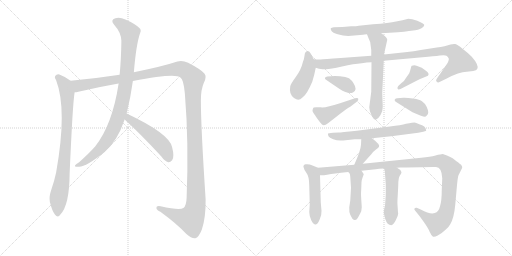
t = 0.00 s
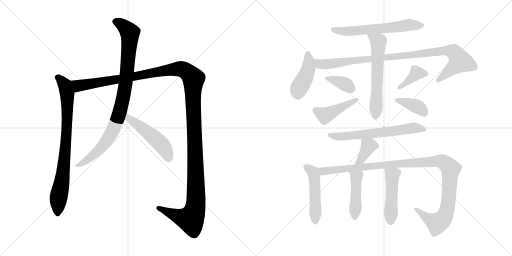
t = 2.77 s
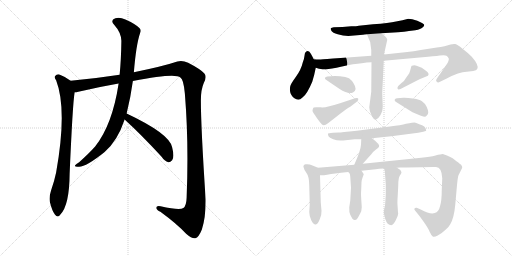
t = 5.54 s
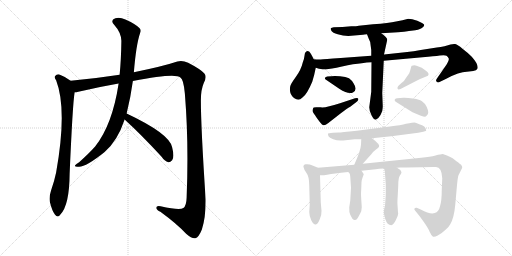
t = 8.30 s
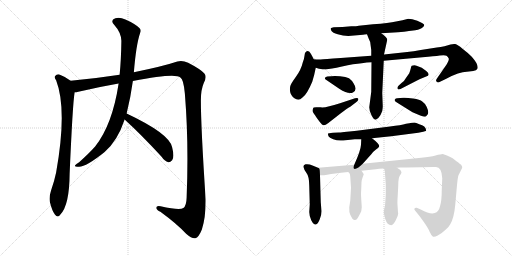
t = 11.07 s
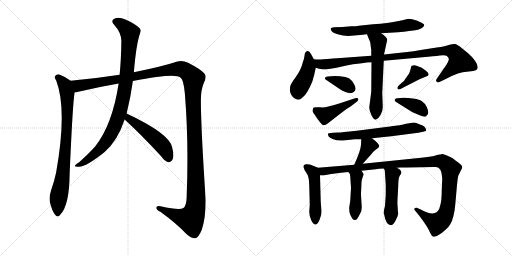
t = 13.84 s

The animated SVG that drew these frames (rendered in a browser with its animation timeline set to each time). Animation: 18 CSS @keyframes rules; one cycle of 13.84 s.

<svg version="1.1" viewBox="0 0 2048 1024" xmlns="http://www.w3.org/2000/svg">
  <g stroke="lightgray" stroke-dasharray="1,1" stroke-width="1" transform="scale(4, 4)">
    <line x1="0" y1="0" x2="256" y2="256"></line>
    <line x1="256" y1="0" x2="0" y2="256"></line>
    <line x1="128" y1="0" x2="128" y2="256"></line>
    <line x1="0" y1="128" x2="256" y2="128"></line>
    <line x1="256" y1="0" x2="512" y2="256"></line>
    <line x1="512" y1="0" x2="256" y2="256"></line>
    <line x1="384" y1="0" x2="384" y2="256"></line>
    <line x1="256" y1="128" x2="512" y2="128"></line>
  </g>
<g transform="scale(1, -1) translate(0, -850)">
   <style type="text/css">
    @keyframes keyframes0 {
      from {
       stroke: black;
       stroke-dashoffset: 816;
       stroke-width: 128;
       }
       73% {
       animation-timing-function: step-end;
       stroke: black;
       stroke-dashoffset: 0;
       stroke-width: 128;
       }
       to {
       stroke: black;
       stroke-width: 1024;
       }
       }
       #make-me-a-hanzi-animation-0 {
         animation: keyframes0 0.914062s both;
         animation-delay: 0.000000s;
         animation-timing-function: linear;
       }
    @keyframes keyframes1 {
      from {
       stroke: black;
       stroke-dashoffset: 1467;
       stroke-width: 128;
       }
       83% {
       animation-timing-function: step-end;
       stroke: black;
       stroke-dashoffset: 0;
       stroke-width: 128;
       }
       to {
       stroke: black;
       stroke-width: 1024;
       }
       }
       #make-me-a-hanzi-animation-1 {
         animation: keyframes1 1.443848s both;
         animation-delay: 0.914062s;
         animation-timing-function: linear;
       }
    @keyframes keyframes2 {
      from {
       stroke: black;
       stroke-dashoffset: 933;
       stroke-width: 128;
       }
       75% {
       animation-timing-function: step-end;
       stroke: black;
       stroke-dashoffset: 0;
       stroke-width: 128;
       }
       to {
       stroke: black;
       stroke-width: 1024;
       }
       }
       #make-me-a-hanzi-animation-2 {
         animation: keyframes2 1.009277s both;
         animation-delay: 2.357910s;
         animation-timing-function: linear;
       }
    @keyframes keyframes3 {
      from {
       stroke: black;
       stroke-dashoffset: 496;
       stroke-width: 128;
       }
       62% {
       animation-timing-function: step-end;
       stroke: black;
       stroke-dashoffset: 0;
       stroke-width: 128;
       }
       to {
       stroke: black;
       stroke-width: 1024;
       }
       }
       #make-me-a-hanzi-animation-3 {
         animation: keyframes3 0.653646s both;
         animation-delay: 3.367187s;
         animation-timing-function: linear;
       }
    @keyframes keyframes4 {
      from {
       stroke: black;
       stroke-dashoffset: 617;
       stroke-width: 128;
       }
       67% {
       animation-timing-function: step-end;
       stroke: black;
       stroke-dashoffset: 0;
       stroke-width: 128;
       }
       to {
       stroke: black;
       stroke-width: 1024;
       }
       }
       #make-me-a-hanzi-animation-4 {
         animation: keyframes4 0.752116s both;
         animation-delay: 4.020833s;
         animation-timing-function: linear;
       }
    @keyframes keyframes5 {
      from {
       stroke: black;
       stroke-dashoffset: 432;
       stroke-width: 128;
       }
       58% {
       animation-timing-function: step-end;
       stroke: black;
       stroke-dashoffset: 0;
       stroke-width: 128;
       }
       to {
       stroke: black;
       stroke-width: 1024;
       }
       }
       #make-me-a-hanzi-animation-5 {
         animation: keyframes5 0.601562s both;
         animation-delay: 4.772949s;
         animation-timing-function: linear;
       }
    @keyframes keyframes6 {
      from {
       stroke: black;
       stroke-dashoffset: 978;
       stroke-width: 128;
       }
       76% {
       animation-timing-function: step-end;
       stroke: black;
       stroke-dashoffset: 0;
       stroke-width: 128;
       }
       to {
       stroke: black;
       stroke-width: 1024;
       }
       }
       #make-me-a-hanzi-animation-6 {
         animation: keyframes6 1.045898s both;
         animation-delay: 5.374511s;
         animation-timing-function: linear;
       }
    @keyframes keyframes7 {
      from {
       stroke: black;
       stroke-dashoffset: 606;
       stroke-width: 128;
       }
       66% {
       animation-timing-function: step-end;
       stroke: black;
       stroke-dashoffset: 0;
       stroke-width: 128;
       }
       to {
       stroke: black;
       stroke-width: 1024;
       }
       }
       #make-me-a-hanzi-animation-7 {
         animation: keyframes7 0.743164s both;
         animation-delay: 6.420409s;
         animation-timing-function: linear;
       }
    @keyframes keyframes8 {
      from {
       stroke: black;
       stroke-dashoffset: 364;
       stroke-width: 128;
       }
       54% {
       animation-timing-function: step-end;
       stroke: black;
       stroke-dashoffset: 0;
       stroke-width: 128;
       }
       to {
       stroke: black;
       stroke-width: 1024;
       }
       }
       #make-me-a-hanzi-animation-8 {
         animation: keyframes8 0.546224s both;
         animation-delay: 7.163573s;
         animation-timing-function: linear;
       }
    @keyframes keyframes9 {
      from {
       stroke: black;
       stroke-dashoffset: 442;
       stroke-width: 128;
       }
       59% {
       animation-timing-function: step-end;
       stroke: black;
       stroke-dashoffset: 0;
       stroke-width: 128;
       }
       to {
       stroke: black;
       stroke-width: 1024;
       }
       }
       #make-me-a-hanzi-animation-9 {
         animation: keyframes9 0.609701s both;
         animation-delay: 7.709797s;
         animation-timing-function: linear;
       }
    @keyframes keyframes10 {
      from {
       stroke: black;
       stroke-dashoffset: 384;
       stroke-width: 128;
       }
       56% {
       animation-timing-function: step-end;
       stroke: black;
       stroke-dashoffset: 0;
       stroke-width: 128;
       }
       to {
       stroke: black;
       stroke-width: 1024;
       }
       }
       #make-me-a-hanzi-animation-10 {
         animation: keyframes10 0.562500s both;
         animation-delay: 8.319498s;
         animation-timing-function: linear;
       }
    @keyframes keyframes11 {
      from {
       stroke: black;
       stroke-dashoffset: 384;
       stroke-width: 128;
       }
       56% {
       animation-timing-function: step-end;
       stroke: black;
       stroke-dashoffset: 0;
       stroke-width: 128;
       }
       to {
       stroke: black;
       stroke-width: 1024;
       }
       }
       #make-me-a-hanzi-animation-11 {
         animation: keyframes11 0.562500s both;
         animation-delay: 8.881998s;
         animation-timing-function: linear;
       }
    @keyframes keyframes12 {
      from {
       stroke: black;
       stroke-dashoffset: 637;
       stroke-width: 128;
       }
       67% {
       animation-timing-function: step-end;
       stroke: black;
       stroke-dashoffset: 0;
       stroke-width: 128;
       }
       to {
       stroke: black;
       stroke-width: 1024;
       }
       }
       #make-me-a-hanzi-animation-12 {
         animation: keyframes12 0.768392s both;
         animation-delay: 9.444498s;
         animation-timing-function: linear;
       }
    @keyframes keyframes13 {
      from {
       stroke: black;
       stroke-dashoffset: 375;
       stroke-width: 128;
       }
       55% {
       animation-timing-function: step-end;
       stroke: black;
       stroke-dashoffset: 0;
       stroke-width: 128;
       }
       to {
       stroke: black;
       stroke-width: 1024;
       }
       }
       #make-me-a-hanzi-animation-13 {
         animation: keyframes13 0.555176s both;
         animation-delay: 10.212890s;
         animation-timing-function: linear;
       }
    @keyframes keyframes14 {
      from {
       stroke: black;
       stroke-dashoffset: 486;
       stroke-width: 128;
       }
       61% {
       animation-timing-function: step-end;
       stroke: black;
       stroke-dashoffset: 0;
       stroke-width: 128;
       }
       to {
       stroke: black;
       stroke-width: 1024;
       }
       }
       #make-me-a-hanzi-animation-14 {
         animation: keyframes14 0.645508s both;
         animation-delay: 10.768066s;
         animation-timing-function: linear;
       }
    @keyframes keyframes15 {
      from {
       stroke: black;
       stroke-dashoffset: 1128;
       stroke-width: 128;
       }
       79% {
       animation-timing-function: step-end;
       stroke: black;
       stroke-dashoffset: 0;
       stroke-width: 128;
       }
       to {
       stroke: black;
       stroke-width: 1024;
       }
       }
       #make-me-a-hanzi-animation-15 {
         animation: keyframes15 1.167969s both;
         animation-delay: 11.413574s;
         animation-timing-function: linear;
       }
    @keyframes keyframes16 {
      from {
       stroke: black;
       stroke-dashoffset: 446;
       stroke-width: 128;
       }
       59% {
       animation-timing-function: step-end;
       stroke: black;
       stroke-dashoffset: 0;
       stroke-width: 128;
       }
       to {
       stroke: black;
       stroke-width: 1024;
       }
       }
       #make-me-a-hanzi-animation-16 {
         animation: keyframes16 0.612956s both;
         animation-delay: 12.581543s;
         animation-timing-function: linear;
       }
    @keyframes keyframes17 {
      from {
       stroke: black;
       stroke-dashoffset: 482;
       stroke-width: 128;
       }
       61% {
       animation-timing-function: step-end;
       stroke: black;
       stroke-dashoffset: 0;
       stroke-width: 128;
       }
       to {
       stroke: black;
       stroke-width: 1024;
       }
       }
       #make-me-a-hanzi-animation-17 {
         animation: keyframes17 0.642253s both;
         animation-delay: 13.194499s;
         animation-timing-function: linear;
       }
</style>
<path d="M 282.5 527.0 Q 261.5 543.0 237.5 552.0 Q 227.5 555.0 220.5 546.0 Q 216.5 540.0 224.5 529.0 Q 269.5 412.0 224.5 160.0 Q 217.5 126.0 204.5 89.0 Q 195.5 62.0 199.5 42.0 Q 208.5 6.0 219.5 -8.0 Q 231.5 -23.0 241.5 -8.0 Q 277.5 29.0 278.5 154.0 Q 290.5 433.0 298.5 481.0 C 302.5 511.0 302.5 513.0 282.5 527.0 Z" fill="lightgray"></path> 
<path d="M 531.5 526.0 Q 702.5 559.0 721.5 540.0 Q 734.5 533.0 739.5 475.0 Q 755.5 280.0 746.5 59.0 Q 745.5 26.0 733.5 18.0 Q 718.5 8.0 642.5 25.0 Q 624.5 29.0 625.5 18.0 Q 626.5 9.0 641.5 3.0 Q 708.5 -46.0 744.5 -85.0 Q 768.5 -106.0 781.5 -103.0 Q 794.5 -100.0 807.5 -68.0 Q 823.5 -19.0 822.5 53.0 Q 803.5 342.0 803.5 449.0 Q 803.5 492.0 815.5 519.0 Q 828.5 544.0 817.5 556.0 Q 804.5 572.0 752.5 599.0 Q 730.5 609.0 709.5 604.0 Q 652.5 585.0 535.5 561.0 L 478.5 551.0 Q 381.5 536.0 282.5 527.0 C 252.5 524.0 269.5 475.0 298.5 481.0 Q 305.5 481.0 313.5 483.0 Q 388.5 501.0 474.5 516.0 L 531.5 526.0 Z" fill="lightgray"></path> 
<path d="M 506.5 396.0 Q 522.5 460.0 531.5 526.0 L 535.5 561.0 Q 544.5 672.0 560.5 718.0 Q 566.5 730.0 557.5 738.0 Q 538.5 756.0 501.5 772.0 Q 479.5 782.0 461.5 777.0 Q 439.5 770.0 456.5 751.0 Q 484.5 720.0 485.5 687.0 Q 484.5 612.0 478.5 551.0 L 474.5 516.0 Q 449.5 351.0 380.5 264.0 Q 356.5 237.0 316.5 201.0 Q 303.5 194.0 300.5 189.0 Q 296.5 182.0 313.5 183.0 Q 341.5 180.0 418.5 242.0 Q 470.5 287.0 498.5 372.0 L 506.5 396.0 Z" fill="lightgray"></path> 
<path d="M 498.5 372.0 Q 565.5 311.0 645.5 224.0 Q 658.5 205.0 673.5 201.0 Q 680.5 200.0 688.5 209.0 Q 698.5 222.0 688.5 261.0 Q 678.5 315.0 506.5 396.0 C 479.5 409.0 476.5 392.0 498.5 372.0 Z" fill="lightgray"></path> 
<path d="M 1525.0 717.0 L 1592.0 721.0 Q 1618.0 722.0 1636.0 726.0 L 1661.0 729.0 Q 1684.0 733.0 1690.0 740.0 Q 1697.0 746.0 1697.0 750.0 Q 1697.0 753.0 1684.0 760.0 Q 1672.0 767.0 1649.0 773.0 L 1633.0 775.0 L 1610.0 769.0 L 1584.0 764.0 Q 1557.0 757.0 1492.0 753.0 L 1435.0 747.0 Q 1427.0 745.0 1405.0 745.0 L 1370.0 742.0 L 1335.0 741.0 Q 1326.0 740.0 1323.0 737.0 Q 1322.0 733.0 1326.0 726.0 Q 1330.0 719.0 1351.0 713.0 Q 1372.0 706.0 1393.0 706.0 L 1452.0 711.0 Q 1456.0 713.0 1468.0 713.0 L 1525.0 717.0 Z" fill="lightgray"></path> 
<path d="M 1255.0 613.0 L 1244.0 634.0 Q 1234.0 654.0 1222.0 641.0 Q 1219.0 638.0 1218.0 627.0 Q 1217.0 615.0 1211.0 600.0 Q 1204.0 570.0 1183.0 542.0 Q 1162.0 513.0 1161.0 505.0 Q 1155.0 474.0 1176.0 458.0 Q 1186.0 451.0 1193.0 451.0 Q 1200.0 451.0 1211.0 461.0 Q 1228.0 473.0 1249.0 523.0 Q 1258.0 552.0 1263.0 579.0 C 1266.0 593.0 1266.0 593.0 1255.0 613.0 Z" fill="lightgray"></path> 
<path d="M 1485.0 627.0 L 1363.0 618.0 Q 1295.0 614.0 1283.0 612.0 Q 1262.0 612.0 1255.0 613.0 C 1225.0 614.0 1234.0 586.0 1263.0 579.0 L 1276.0 575.0 Q 1290.0 573.0 1305.0 573.0 Q 1320.0 573.0 1368.0 584.0 Q 1416.0 595.0 1447.0 597.0 Q 1467.0 601.0 1486.0 601.0 L 1535.0 607.0 L 1690.0 621.0 Q 1738.0 625.0 1759.0 628.0 Q 1780.0 631.0 1786.0 627.0 Q 1792.0 623.0 1795.0 616.0 Q 1797.0 609.0 1787.0 593.0 L 1747.0 535.0 Q 1742.0 528.0 1746.0 524.0 Q 1750.0 519.0 1756.0 521.0 L 1785.0 535.0 Q 1837.0 563.0 1867.0 563.0 L 1893.0 566.0 Q 1906.0 568.0 1909.0 574.0 Q 1917.0 589.0 1887.0 623.0 Q 1870.0 640.0 1850.0 655.0 Q 1830.0 672.0 1821.0 674.0 Q 1812.0 675.0 1802.0 672.0 L 1778.0 665.0 Q 1763.0 661.0 1747.0 660.0 L 1683.0 650.0 Q 1658.0 645.0 1620.0 641.0 L 1536.0 632.0 L 1485.0 627.0 Z" fill="lightgray"></path> 
<path d="M 1468.0 713.0 L 1475.0 695.0 Q 1483.0 683.0 1483.0 665.0 L 1485.0 650.0 L 1485.0 627.0 L 1486.0 601.0 L 1485.0 483.0 L 1477.0 421.0 Q 1477.0 407.0 1486.0 389.0 Q 1495.0 371.0 1503.0 371.0 Q 1513.0 374.0 1522.0 390.0 L 1529.0 406.0 Q 1531.0 418.0 1531.0 425.0 L 1529.0 478.0 L 1535.0 607.0 L 1536.0 632.0 L 1549.0 691.0 Q 1549.0 701.0 1525.0 717.0 C 1501.0 734.0 1457.0 741.0 1468.0 713.0 Z" fill="lightgray"></path> 
<path d="M 1325.0 545.0 L 1309.0 544.0 Q 1303.0 543.0 1300.0 539.0 Q 1297.0 535.0 1307.0 529.0 L 1357.0 495.0 Q 1396.0 470.0 1413.0 481.0 Q 1431.0 491.0 1414.0 517.0 Q 1407.0 529.0 1396.0 537.0 Q 1384.0 543.0 1360.0 545.0 Q 1337.0 547.0 1325.0 545.0 Z" fill="lightgray"></path> 
<path d="M 1282.0 421.0 L 1265.0 421.0 Q 1257.0 421.0 1255.0 420.0 Q 1253.0 419.0 1251.0 413.0 Q 1249.0 407.0 1251.0 403.0 Q 1253.0 399.0 1266.0 380.0 Q 1280.0 360.0 1288.0 352.0 Q 1296.0 344.0 1312.0 357.0 L 1362.0 396.0 Q 1388.0 416.0 1401.0 423.0 L 1427.0 443.0 Q 1435.0 450.0 1433.0 455.0 Q 1432.0 460.0 1420.0 457.0 L 1360.0 437.0 Q 1300.0 417.0 1282.0 421.0 Z" fill="lightgray"></path> 
<path d="M 1678.0 533.0 L 1712.0 547.0 Q 1719.0 556.0 1705.0 566.0 Q 1692.0 576.0 1687.0 579.0 L 1666.0 587.0 Q 1658.0 592.0 1647.0 587.0 Q 1644.0 585.0 1643.0 576.0 Q 1641.0 568.0 1637.0 557.0 L 1621.0 534.0 Q 1618.0 527.0 1606.0 518.0 L 1593.0 506.0 Q 1589.0 502.0 1590.0 496.0 Q 1592.0 490.0 1602.0 494.0 L 1678.0 533.0 Z" fill="lightgray"></path> 
<path d="M 1613.0 459.0 L 1589.0 457.0 Q 1583.0 457.0 1579.0 452.0 Q 1576.0 446.0 1586.0 441.0 L 1650.0 401.0 L 1681.0 388.0 Q 1696.0 383.0 1699.0 383.0 Q 1703.0 383.0 1708.0 389.0 Q 1713.0 394.0 1713.0 401.0 Q 1713.0 408.0 1707.0 422.0 Q 1701.0 436.0 1689.0 444.0 Q 1680.0 452.0 1652.0 456.0 Q 1625.0 460.0 1613.0 459.0 Z" fill="lightgray"></path> 
<path d="M 1488.0 297.0 L 1565.0 305.0 L 1673.0 319.0 L 1693.0 323.0 Q 1708.0 326.0 1704.0 331.0 Q 1704.0 337.0 1697.0 344.0 Q 1690.0 350.0 1677.0 353.0 Q 1663.0 359.0 1658.0 360.0 Q 1654.0 360.0 1624.0 355.0 Q 1605.0 349.0 1560.0 344.0 L 1427.0 327.0 Q 1362.0 320.0 1355.0 320.0 L 1332.0 319.0 Q 1313.0 317.0 1312.0 316.0 Q 1311.0 314.0 1314.0 305.0 Q 1317.0 299.0 1333.0 293.0 Q 1349.0 286.0 1373.0 288.0 L 1419.0 293.0 L 1445.0 293.0 L 1488.0 297.0 Z" fill="lightgray"></path> 
<path d="M 1451.0 195.0 L 1486.0 234.0 Q 1494.0 245.0 1504.0 252.0 Q 1514.0 258.0 1516.0 263.0 Q 1522.0 271.0 1488.0 297.0 C 1464.0 315.0 1446.0 323.0 1445.0 293.0 L 1444.0 271.0 Q 1443.0 249.0 1417.0 191.0 C 1405.0 164.0 1431.0 173.0 1451.0 195.0 Z" fill="lightgray"></path> 
<path d="M 1272.0 179.0 L 1250.0 188.0 Q 1236.0 195.0 1222.0 193.0 Q 1210.0 189.0 1215.0 179.0 Q 1216.0 171.0 1226.0 158.0 Q 1237.0 144.0 1237.0 107.0 L 1239.0 33.0 L 1237.0 2.0 Q 1237.0 -13.0 1245.0 -31.0 Q 1255.0 -50.0 1263.0 -48.0 Q 1272.0 -46.0 1279.0 -27.0 Q 1287.0 -8.0 1286.0 7.0 L 1283.0 41.0 L 1280.0 149.0 C 1279.0 176.0 1279.0 176.0 1272.0 179.0 Z" fill="lightgray"></path> 
<path d="M 1446.0 167.0 L 1503.0 173.0 Q 1514.0 175.0 1535.0 176.0 L 1588.0 179.0 L 1601.0 180.0 Q 1736.0 183.0 1744.0 182.0 Q 1767.0 181.0 1769.0 137.0 L 1767.0 91.0 Q 1767.0 45.0 1760.0 25.0 Q 1755.0 2.0 1739.0 -2.0 Q 1722.0 -9.0 1683.0 12.0 L 1667.0 19.0 Q 1660.0 20.0 1658.0 16.0 Q 1656.0 12.0 1660.0 8.0 L 1678.0 -14.0 L 1696.0 -39.0 Q 1713.0 -63.0 1719.0 -78.0 Q 1726.0 -93.0 1731.0 -96.0 Q 1737.0 -99.0 1751.0 -92.0 Q 1765.0 -85.0 1780.0 -71.0 Q 1796.0 -58.0 1801.0 -47.0 Q 1816.0 -23.0 1821.0 31.0 L 1828.0 110.0 Q 1831.0 141.0 1834.0 149.0 L 1843.0 167.0 Q 1849.0 179.0 1849.0 181.0 Q 1849.0 183.0 1846.0 188.0 Q 1846.0 191.0 1843.0 192.0 Q 1840.0 193.0 1832.0 201.0 Q 1827.0 203.0 1817.0 212.0 Q 1808.0 221.0 1771.0 234.0 Q 1764.0 234.0 1742.0 228.0 Q 1721.0 222.0 1685.0 219.0 L 1451.0 195.0 L 1417.0 191.0 L 1272.0 179.0 C 1242.0 177.0 1250.0 147.0 1280.0 149.0 L 1296.0 149.0 Q 1300.0 149.0 1314.0 152.0 Q 1329.0 155.0 1393.0 162.0 L 1446.0 167.0 Z" fill="lightgray"></path> 
<path d="M 1402.0 129.0 L 1404.0 99.0 L 1401.0 47.0 L 1397.0 21.0 Q 1396.0 2.0 1401.0 -9.0 L 1409.0 -24.0 Q 1412.0 -29.0 1418.0 -30.0 Q 1424.0 -31.0 1428.0 -26.0 Q 1432.0 -21.0 1437.0 -11.0 L 1445.0 5.0 L 1447.0 21.0 L 1445.0 53.0 Q 1443.0 77.0 1445.0 95.0 L 1446.0 121.0 Q 1447.0 132.0 1451.0 142.0 L 1455.0 153.0 Q 1455.0 154.0 1446.0 167.0 C 1429.0 192.0 1373.0 185.0 1393.0 162.0 L 1399.0 155.0 Q 1401.0 150.0 1402.0 129.0 Z" fill="lightgray"></path> 
<path d="M 1535.0 176.0 L 1539.0 169.0 L 1543.0 111.0 L 1543.0 81.0 Q 1543.0 67.0 1542.0 56.0 L 1540.0 27.0 Q 1533.0 0.0 1536.0 -6.0 L 1541.0 -26.0 Q 1549.0 -51.0 1565.0 -51.0 Q 1574.0 -49.0 1583.0 -31.0 Q 1593.0 -13.0 1593.0 -2.0 L 1592.0 -1.0 L 1590.0 31.0 Q 1589.0 42.0 1591.0 69.0 L 1593.0 109.0 Q 1593.0 137.0 1599.0 147.0 Q 1606.0 157.0 1606.0 161.0 Q 1603.0 172.0 1588.0 179.0 C 1562.0 194.0 1520.0 202.0 1535.0 176.0 Z" fill="lightgray"></path> 
      <clipPath id="make-me-a-hanzi-clip-0">
      <path d="M 282.5 527.0 Q 261.5 543.0 237.5 552.0 Q 227.5 555.0 220.5 546.0 Q 216.5 540.0 224.5 529.0 Q 269.5 412.0 224.5 160.0 Q 217.5 126.0 204.5 89.0 Q 195.5 62.0 199.5 42.0 Q 208.5 6.0 219.5 -8.0 Q 231.5 -23.0 241.5 -8.0 Q 277.5 29.0 278.5 154.0 Q 290.5 433.0 298.5 481.0 C 302.5 511.0 302.5 513.0 282.5 527.0 Z" fill="lightgray"></path>
      </clipPath>
      <path clip-path="url(#make-me-a-hanzi-clip-0)" d="M 230.5 541.0 L 254.5 518.0 L 266.5 486.0 L 269.5 392.0 L 259.5 218.0 L 233.5 52.0 L 230.5 -4.0 " fill="none" id="make-me-a-hanzi-animation-0" stroke-dasharray="688 1376" stroke-linecap="round"></path>

      <clipPath id="make-me-a-hanzi-clip-1">
      <path d="M 531.5 526.0 Q 702.5 559.0 721.5 540.0 Q 734.5 533.0 739.5 475.0 Q 755.5 280.0 746.5 59.0 Q 745.5 26.0 733.5 18.0 Q 718.5 8.0 642.5 25.0 Q 624.5 29.0 625.5 18.0 Q 626.5 9.0 641.5 3.0 Q 708.5 -46.0 744.5 -85.0 Q 768.5 -106.0 781.5 -103.0 Q 794.5 -100.0 807.5 -68.0 Q 823.5 -19.0 822.5 53.0 Q 803.5 342.0 803.5 449.0 Q 803.5 492.0 815.5 519.0 Q 828.5 544.0 817.5 556.0 Q 804.5 572.0 752.5 599.0 Q 730.5 609.0 709.5 604.0 Q 652.5 585.0 535.5 561.0 L 478.5 551.0 Q 381.5 536.0 282.5 527.0 C 252.5 524.0 269.5 475.0 298.5 481.0 Q 305.5 481.0 313.5 483.0 Q 388.5 501.0 474.5 516.0 L 531.5 526.0 Z" fill="lightgray"></path>
      </clipPath>
      <path clip-path="url(#make-me-a-hanzi-clip-1)" d="M 290.5 523.0 L 315.5 506.0 L 713.5 575.0 L 737.5 569.0 L 771.5 540.0 L 783.5 169.0 L 780.5 13.0 L 762.5 -27.0 L 755.5 -27.0 L 721.5 -19.0 L 634.5 18.0 " fill="none" id="make-me-a-hanzi-animation-1" stroke-dasharray="1339 2678" stroke-linecap="round"></path>

      <clipPath id="make-me-a-hanzi-clip-2">
      <path d="M 506.5 396.0 Q 522.5 460.0 531.5 526.0 L 535.5 561.0 Q 544.5 672.0 560.5 718.0 Q 566.5 730.0 557.5 738.0 Q 538.5 756.0 501.5 772.0 Q 479.5 782.0 461.5 777.0 Q 439.5 770.0 456.5 751.0 Q 484.5 720.0 485.5 687.0 Q 484.5 612.0 478.5 551.0 L 474.5 516.0 Q 449.5 351.0 380.5 264.0 Q 356.5 237.0 316.5 201.0 Q 303.5 194.0 300.5 189.0 Q 296.5 182.0 313.5 183.0 Q 341.5 180.0 418.5 242.0 Q 470.5 287.0 498.5 372.0 L 506.5 396.0 Z" fill="lightgray"></path>
      </clipPath>
      <path clip-path="url(#make-me-a-hanzi-clip-2)" d="M 462.5 763.0 L 486.5 753.0 L 519.5 717.0 L 503.5 523.0 L 478.5 399.0 L 451.5 330.0 L 408.5 263.0 L 353.5 213.0 L 307.5 187.0 " fill="none" id="make-me-a-hanzi-animation-2" stroke-dasharray="805 1610" stroke-linecap="round"></path>

      <clipPath id="make-me-a-hanzi-clip-3">
      <path d="M 498.5 372.0 Q 565.5 311.0 645.5 224.0 Q 658.5 205.0 673.5 201.0 Q 680.5 200.0 688.5 209.0 Q 698.5 222.0 688.5 261.0 Q 678.5 315.0 506.5 396.0 C 479.5 409.0 476.5 392.0 498.5 372.0 Z" fill="lightgray"></path>
      </clipPath>
      <path clip-path="url(#make-me-a-hanzi-clip-3)" d="M 515.5 386.0 L 516.5 376.0 L 644.5 274.0 L 663.5 246.0 L 674.5 216.0 " fill="none" id="make-me-a-hanzi-animation-3" stroke-dasharray="368 736" stroke-linecap="round"></path>

      <clipPath id="make-me-a-hanzi-clip-4">
      <path d="M 1525.0 717.0 L 1592.0 721.0 Q 1618.0 722.0 1636.0 726.0 L 1661.0 729.0 Q 1684.0 733.0 1690.0 740.0 Q 1697.0 746.0 1697.0 750.0 Q 1697.0 753.0 1684.0 760.0 Q 1672.0 767.0 1649.0 773.0 L 1633.0 775.0 L 1610.0 769.0 L 1584.0 764.0 Q 1557.0 757.0 1492.0 753.0 L 1435.0 747.0 Q 1427.0 745.0 1405.0 745.0 L 1370.0 742.0 L 1335.0 741.0 Q 1326.0 740.0 1323.0 737.0 Q 1322.0 733.0 1326.0 726.0 Q 1330.0 719.0 1351.0 713.0 Q 1372.0 706.0 1393.0 706.0 L 1452.0 711.0 Q 1456.0 713.0 1468.0 713.0 L 1525.0 717.0 Z" fill="lightgray"></path>
      </clipPath>
      <path clip-path="url(#make-me-a-hanzi-clip-4)" d="M 1331.0 733.0 L 1387.0 724.0 L 1633.0 750.0 L 1690.0 748.0 " fill="none" id="make-me-a-hanzi-animation-4" stroke-dasharray="489 978" stroke-linecap="round"></path>

      <clipPath id="make-me-a-hanzi-clip-5">
      <path d="M 1255.0 613.0 L 1244.0 634.0 Q 1234.0 654.0 1222.0 641.0 Q 1219.0 638.0 1218.0 627.0 Q 1217.0 615.0 1211.0 600.0 Q 1204.0 570.0 1183.0 542.0 Q 1162.0 513.0 1161.0 505.0 Q 1155.0 474.0 1176.0 458.0 Q 1186.0 451.0 1193.0 451.0 Q 1200.0 451.0 1211.0 461.0 Q 1228.0 473.0 1249.0 523.0 Q 1258.0 552.0 1263.0 579.0 C 1266.0 593.0 1266.0 593.0 1255.0 613.0 Z" fill="lightgray"></path>
      </clipPath>
      <path clip-path="url(#make-me-a-hanzi-clip-5)" d="M 1232.0 634.0 L 1231.0 565.0 L 1194.0 493.0 L 1192.0 467.0 " fill="none" id="make-me-a-hanzi-animation-5" stroke-dasharray="304 608" stroke-linecap="round"></path>

      <clipPath id="make-me-a-hanzi-clip-6">
      <path d="M 1485.0 627.0 L 1363.0 618.0 Q 1295.0 614.0 1283.0 612.0 Q 1262.0 612.0 1255.0 613.0 C 1225.0 614.0 1234.0 586.0 1263.0 579.0 L 1276.0 575.0 Q 1290.0 573.0 1305.0 573.0 Q 1320.0 573.0 1368.0 584.0 Q 1416.0 595.0 1447.0 597.0 Q 1467.0 601.0 1486.0 601.0 L 1535.0 607.0 L 1690.0 621.0 Q 1738.0 625.0 1759.0 628.0 Q 1780.0 631.0 1786.0 627.0 Q 1792.0 623.0 1795.0 616.0 Q 1797.0 609.0 1787.0 593.0 L 1747.0 535.0 Q 1742.0 528.0 1746.0 524.0 Q 1750.0 519.0 1756.0 521.0 L 1785.0 535.0 Q 1837.0 563.0 1867.0 563.0 L 1893.0 566.0 Q 1906.0 568.0 1909.0 574.0 Q 1917.0 589.0 1887.0 623.0 Q 1870.0 640.0 1850.0 655.0 Q 1830.0 672.0 1821.0 674.0 Q 1812.0 675.0 1802.0 672.0 L 1778.0 665.0 Q 1763.0 661.0 1747.0 660.0 L 1683.0 650.0 Q 1658.0 645.0 1620.0 641.0 L 1536.0 632.0 L 1485.0 627.0 Z" fill="lightgray"></path>
      </clipPath>
      <path clip-path="url(#make-me-a-hanzi-clip-6)" d="M 1260.0 608.0 L 1279.0 594.0 L 1298.0 593.0 L 1774.0 647.0 L 1816.0 641.0 L 1839.0 605.0 L 1753.0 529.0 " fill="none" id="make-me-a-hanzi-animation-6" stroke-dasharray="850 1700" stroke-linecap="round"></path>

      <clipPath id="make-me-a-hanzi-clip-7">
      <path d="M 1468.0 713.0 L 1475.0 695.0 Q 1483.0 683.0 1483.0 665.0 L 1485.0 650.0 L 1485.0 627.0 L 1486.0 601.0 L 1485.0 483.0 L 1477.0 421.0 Q 1477.0 407.0 1486.0 389.0 Q 1495.0 371.0 1503.0 371.0 Q 1513.0 374.0 1522.0 390.0 L 1529.0 406.0 Q 1531.0 418.0 1531.0 425.0 L 1529.0 478.0 L 1535.0 607.0 L 1536.0 632.0 L 1549.0 691.0 Q 1549.0 701.0 1525.0 717.0 C 1501.0 734.0 1457.0 741.0 1468.0 713.0 Z" fill="lightgray"></path>
      </clipPath>
      <path clip-path="url(#make-me-a-hanzi-clip-7)" d="M 1475.0 711.0 L 1514.0 683.0 L 1503.0 381.0 " fill="none" id="make-me-a-hanzi-animation-7" stroke-dasharray="478 956" stroke-linecap="round"></path>

      <clipPath id="make-me-a-hanzi-clip-8">
      <path d="M 1325.0 545.0 L 1309.0 544.0 Q 1303.0 543.0 1300.0 539.0 Q 1297.0 535.0 1307.0 529.0 L 1357.0 495.0 Q 1396.0 470.0 1413.0 481.0 Q 1431.0 491.0 1414.0 517.0 Q 1407.0 529.0 1396.0 537.0 Q 1384.0 543.0 1360.0 545.0 Q 1337.0 547.0 1325.0 545.0 Z" fill="lightgray"></path>
      </clipPath>
      <path clip-path="url(#make-me-a-hanzi-clip-8)" d="M 1307.0 537.0 L 1375.0 516.0 L 1406.0 496.0 " fill="none" id="make-me-a-hanzi-animation-8" stroke-dasharray="236 472" stroke-linecap="round"></path>

      <clipPath id="make-me-a-hanzi-clip-9">
      <path d="M 1282.0 421.0 L 1265.0 421.0 Q 1257.0 421.0 1255.0 420.0 Q 1253.0 419.0 1251.0 413.0 Q 1249.0 407.0 1251.0 403.0 Q 1253.0 399.0 1266.0 380.0 Q 1280.0 360.0 1288.0 352.0 Q 1296.0 344.0 1312.0 357.0 L 1362.0 396.0 Q 1388.0 416.0 1401.0 423.0 L 1427.0 443.0 Q 1435.0 450.0 1433.0 455.0 Q 1432.0 460.0 1420.0 457.0 L 1360.0 437.0 Q 1300.0 417.0 1282.0 421.0 Z" fill="lightgray"></path>
      </clipPath>
      <path clip-path="url(#make-me-a-hanzi-clip-9)" d="M 1261.0 412.0 L 1300.0 389.0 L 1426.0 451.0 " fill="none" id="make-me-a-hanzi-animation-9" stroke-dasharray="314 628" stroke-linecap="round"></path>

      <clipPath id="make-me-a-hanzi-clip-10">
      <path d="M 1678.0 533.0 L 1712.0 547.0 Q 1719.0 556.0 1705.0 566.0 Q 1692.0 576.0 1687.0 579.0 L 1666.0 587.0 Q 1658.0 592.0 1647.0 587.0 Q 1644.0 585.0 1643.0 576.0 Q 1641.0 568.0 1637.0 557.0 L 1621.0 534.0 Q 1618.0 527.0 1606.0 518.0 L 1593.0 506.0 Q 1589.0 502.0 1590.0 496.0 Q 1592.0 490.0 1602.0 494.0 L 1678.0 533.0 Z" fill="lightgray"></path>
      </clipPath>
      <path clip-path="url(#make-me-a-hanzi-clip-10)" d="M 1703.0 554.0 L 1666.0 558.0 L 1597.0 499.0 " fill="none" id="make-me-a-hanzi-animation-10" stroke-dasharray="256 512" stroke-linecap="round"></path>

      <clipPath id="make-me-a-hanzi-clip-11">
      <path d="M 1613.0 459.0 L 1589.0 457.0 Q 1583.0 457.0 1579.0 452.0 Q 1576.0 446.0 1586.0 441.0 L 1650.0 401.0 L 1681.0 388.0 Q 1696.0 383.0 1699.0 383.0 Q 1703.0 383.0 1708.0 389.0 Q 1713.0 394.0 1713.0 401.0 Q 1713.0 408.0 1707.0 422.0 Q 1701.0 436.0 1689.0 444.0 Q 1680.0 452.0 1652.0 456.0 Q 1625.0 460.0 1613.0 459.0 Z" fill="lightgray"></path>
      </clipPath>
      <path clip-path="url(#make-me-a-hanzi-clip-11)" d="M 1587.0 449.0 L 1671.0 423.0 L 1698.0 394.0 " fill="none" id="make-me-a-hanzi-animation-11" stroke-dasharray="256 512" stroke-linecap="round"></path>

      <clipPath id="make-me-a-hanzi-clip-12">
      <path d="M 1488.0 297.0 L 1565.0 305.0 L 1673.0 319.0 L 1693.0 323.0 Q 1708.0 326.0 1704.0 331.0 Q 1704.0 337.0 1697.0 344.0 Q 1690.0 350.0 1677.0 353.0 Q 1663.0 359.0 1658.0 360.0 Q 1654.0 360.0 1624.0 355.0 Q 1605.0 349.0 1560.0 344.0 L 1427.0 327.0 Q 1362.0 320.0 1355.0 320.0 L 1332.0 319.0 Q 1313.0 317.0 1312.0 316.0 Q 1311.0 314.0 1314.0 305.0 Q 1317.0 299.0 1333.0 293.0 Q 1349.0 286.0 1373.0 288.0 L 1419.0 293.0 L 1445.0 293.0 L 1488.0 297.0 Z" fill="lightgray"></path>
      </clipPath>
      <path clip-path="url(#make-me-a-hanzi-clip-12)" d="M 1316.0 311.0 L 1365.0 304.0 L 1656.0 338.0 L 1694.0 334.0 " fill="none" id="make-me-a-hanzi-animation-12" stroke-dasharray="509 1018" stroke-linecap="round"></path>

      <clipPath id="make-me-a-hanzi-clip-13">
      <path d="M 1451.0 195.0 L 1486.0 234.0 Q 1494.0 245.0 1504.0 252.0 Q 1514.0 258.0 1516.0 263.0 Q 1522.0 271.0 1488.0 297.0 C 1464.0 315.0 1446.0 323.0 1445.0 293.0 L 1444.0 271.0 Q 1443.0 249.0 1417.0 191.0 C 1405.0 164.0 1431.0 173.0 1451.0 195.0 Z" fill="lightgray"></path>
      </clipPath>
      <path clip-path="url(#make-me-a-hanzi-clip-13)" d="M 1506.0 266.0 L 1481.0 269.0 L 1472.0 263.0 L 1443.0 211.0 L 1422.0 200.0 " fill="none" id="make-me-a-hanzi-animation-13" stroke-dasharray="247 494" stroke-linecap="round"></path>

      <clipPath id="make-me-a-hanzi-clip-14">
      <path d="M 1272.0 179.0 L 1250.0 188.0 Q 1236.0 195.0 1222.0 193.0 Q 1210.0 189.0 1215.0 179.0 Q 1216.0 171.0 1226.0 158.0 Q 1237.0 144.0 1237.0 107.0 L 1239.0 33.0 L 1237.0 2.0 Q 1237.0 -13.0 1245.0 -31.0 Q 1255.0 -50.0 1263.0 -48.0 Q 1272.0 -46.0 1279.0 -27.0 Q 1287.0 -8.0 1286.0 7.0 L 1283.0 41.0 L 1280.0 149.0 C 1279.0 176.0 1279.0 176.0 1272.0 179.0 Z" fill="lightgray"></path>
      </clipPath>
      <path clip-path="url(#make-me-a-hanzi-clip-14)" d="M 1229.0 181.0 L 1252.0 161.0 L 1258.0 141.0 L 1262.0 -38.0 " fill="none" id="make-me-a-hanzi-animation-14" stroke-dasharray="358 716" stroke-linecap="round"></path>

      <clipPath id="make-me-a-hanzi-clip-15">
      <path d="M 1446.0 167.0 L 1503.0 173.0 Q 1514.0 175.0 1535.0 176.0 L 1588.0 179.0 L 1601.0 180.0 Q 1736.0 183.0 1744.0 182.0 Q 1767.0 181.0 1769.0 137.0 L 1767.0 91.0 Q 1767.0 45.0 1760.0 25.0 Q 1755.0 2.0 1739.0 -2.0 Q 1722.0 -9.0 1683.0 12.0 L 1667.0 19.0 Q 1660.0 20.0 1658.0 16.0 Q 1656.0 12.0 1660.0 8.0 L 1678.0 -14.0 L 1696.0 -39.0 Q 1713.0 -63.0 1719.0 -78.0 Q 1726.0 -93.0 1731.0 -96.0 Q 1737.0 -99.0 1751.0 -92.0 Q 1765.0 -85.0 1780.0 -71.0 Q 1796.0 -58.0 1801.0 -47.0 Q 1816.0 -23.0 1821.0 31.0 L 1828.0 110.0 Q 1831.0 141.0 1834.0 149.0 L 1843.0 167.0 Q 1849.0 179.0 1849.0 181.0 Q 1849.0 183.0 1846.0 188.0 Q 1846.0 191.0 1843.0 192.0 Q 1840.0 193.0 1832.0 201.0 Q 1827.0 203.0 1817.0 212.0 Q 1808.0 221.0 1771.0 234.0 Q 1764.0 234.0 1742.0 228.0 Q 1721.0 222.0 1685.0 219.0 L 1451.0 195.0 L 1417.0 191.0 L 1272.0 179.0 C 1242.0 177.0 1250.0 147.0 1280.0 149.0 L 1296.0 149.0 Q 1300.0 149.0 1314.0 152.0 Q 1329.0 155.0 1393.0 162.0 L 1446.0 167.0 Z" fill="lightgray"></path>
      </clipPath>
      <path clip-path="url(#make-me-a-hanzi-clip-15)" d="M 1280.0 173.0 L 1297.0 165.0 L 1522.0 190.0 L 1770.0 204.0 L 1793.0 187.0 L 1802.0 170.0 L 1794.0 41.0 L 1779.0 -13.0 L 1766.0 -32.0 L 1748.0 -43.0 L 1694.0 -12.0 L 1664.0 13.0 " fill="none" id="make-me-a-hanzi-animation-15" stroke-dasharray="1000 2000" stroke-linecap="round"></path>

      <clipPath id="make-me-a-hanzi-clip-16">
      <path d="M 1402.0 129.0 L 1404.0 99.0 L 1401.0 47.0 L 1397.0 21.0 Q 1396.0 2.0 1401.0 -9.0 L 1409.0 -24.0 Q 1412.0 -29.0 1418.0 -30.0 Q 1424.0 -31.0 1428.0 -26.0 Q 1432.0 -21.0 1437.0 -11.0 L 1445.0 5.0 L 1447.0 21.0 L 1445.0 53.0 Q 1443.0 77.0 1445.0 95.0 L 1446.0 121.0 Q 1447.0 132.0 1451.0 142.0 L 1455.0 153.0 Q 1455.0 154.0 1446.0 167.0 C 1429.0 192.0 1373.0 185.0 1393.0 162.0 L 1399.0 155.0 Q 1401.0 150.0 1402.0 129.0 Z" fill="lightgray"></path>
      </clipPath>
      <path clip-path="url(#make-me-a-hanzi-clip-16)" d="M 1400.0 162.0 L 1424.0 139.0 L 1425.0 130.0 L 1419.0 -18.0 " fill="none" id="make-me-a-hanzi-animation-16" stroke-dasharray="318 636" stroke-linecap="round"></path>

      <clipPath id="make-me-a-hanzi-clip-17">
      <path d="M 1535.0 176.0 L 1539.0 169.0 L 1543.0 111.0 L 1543.0 81.0 Q 1543.0 67.0 1542.0 56.0 L 1540.0 27.0 Q 1533.0 0.0 1536.0 -6.0 L 1541.0 -26.0 Q 1549.0 -51.0 1565.0 -51.0 Q 1574.0 -49.0 1583.0 -31.0 Q 1593.0 -13.0 1593.0 -2.0 L 1592.0 -1.0 L 1590.0 31.0 Q 1589.0 42.0 1591.0 69.0 L 1593.0 109.0 Q 1593.0 137.0 1599.0 147.0 Q 1606.0 157.0 1606.0 161.0 Q 1603.0 172.0 1588.0 179.0 C 1562.0 194.0 1520.0 202.0 1535.0 176.0 Z" fill="lightgray"></path>
      </clipPath>
      <path clip-path="url(#make-me-a-hanzi-clip-17)" d="M 1542.0 175.0 L 1569.0 149.0 L 1563.0 -39.0 " fill="none" id="make-me-a-hanzi-animation-17" stroke-dasharray="354 708" stroke-linecap="round"></path>

</g>
</svg>
